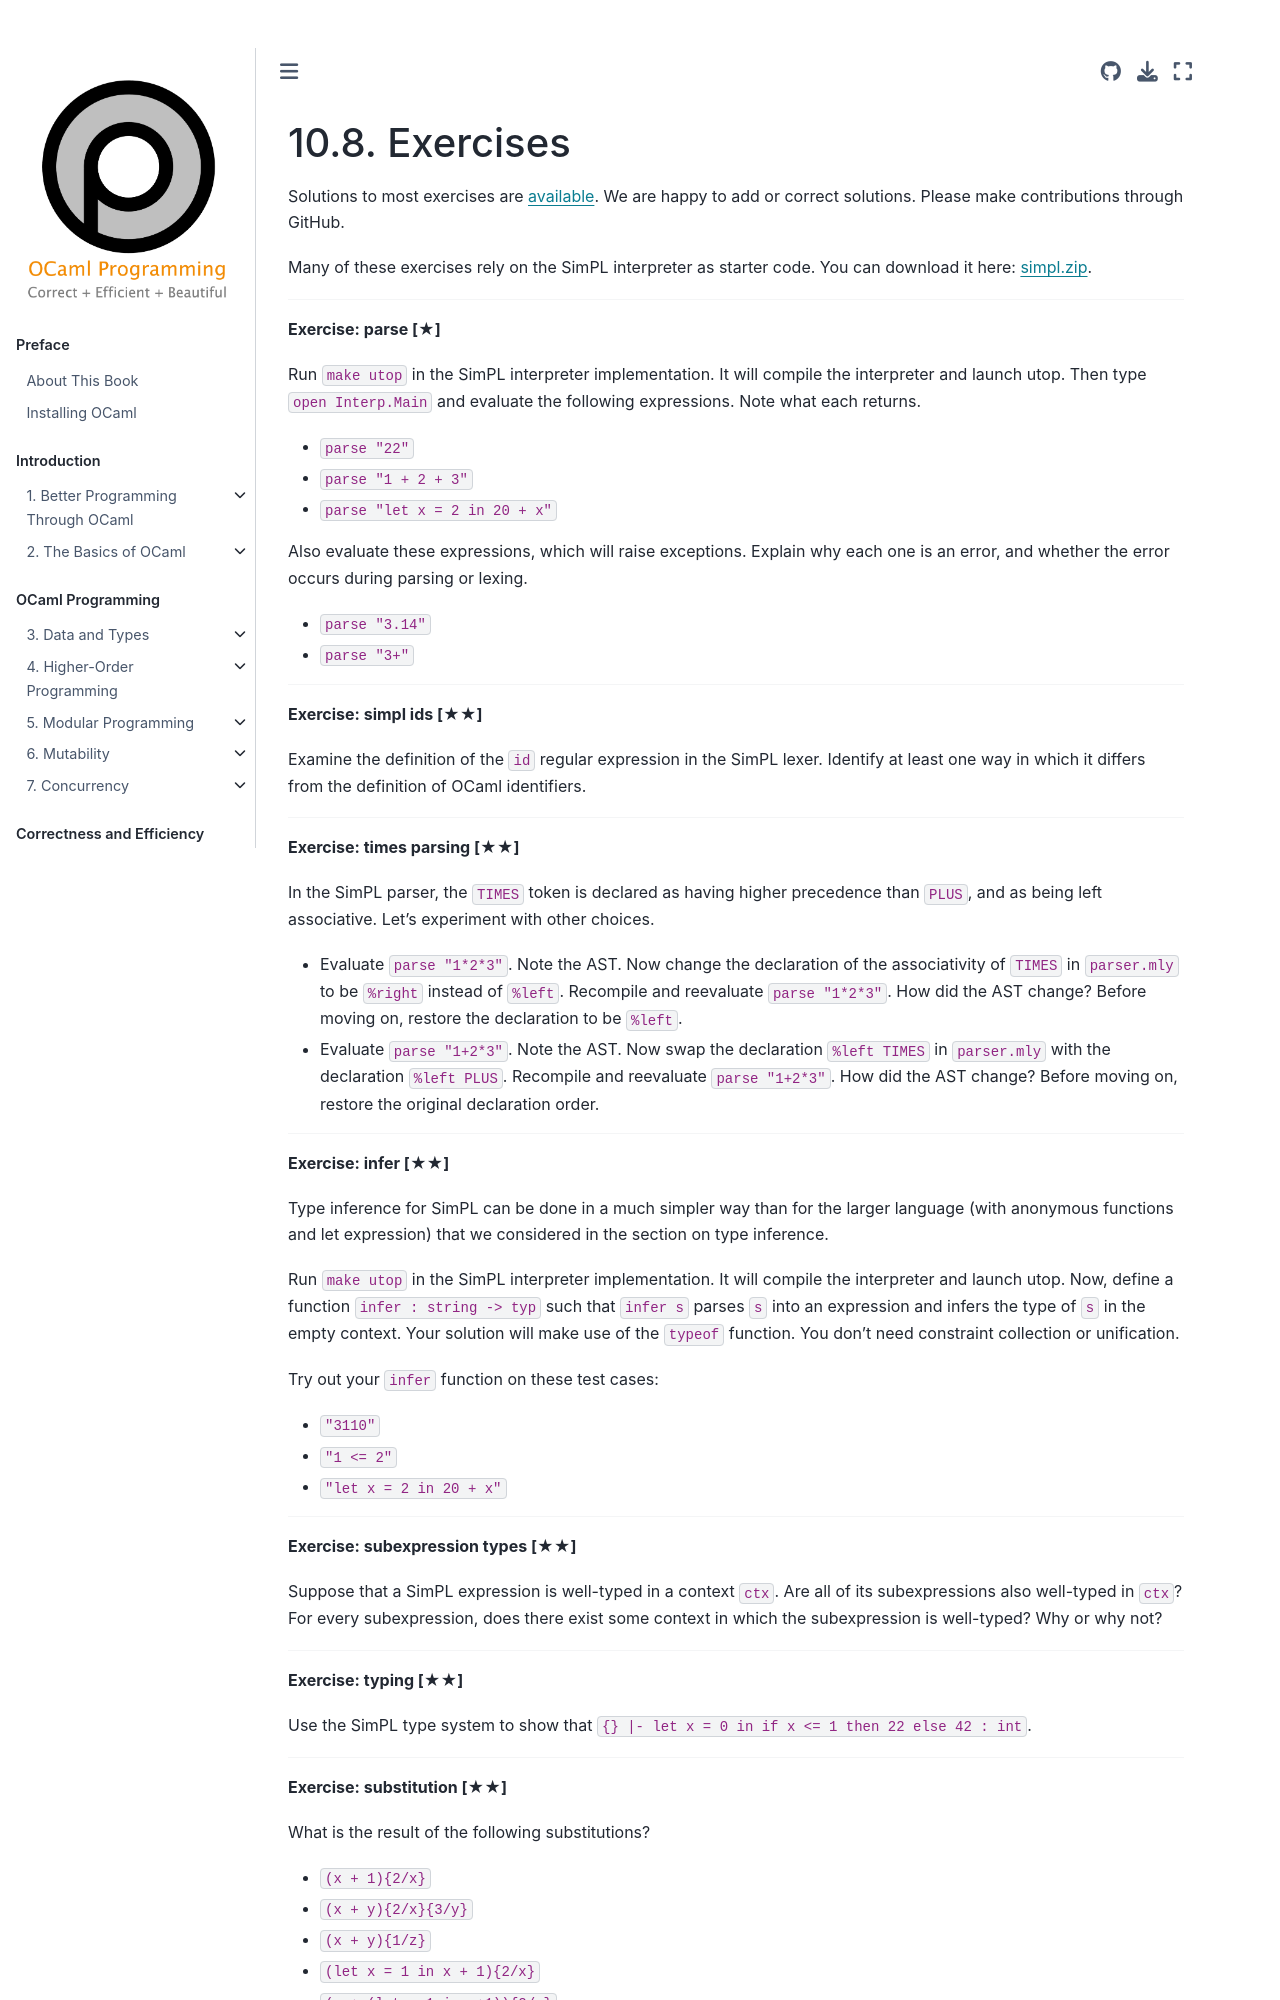

repository: cs3110/textbook · page: chapters/interp/exercises.html · generator: jekyll

# Exercises

{{ solutions }}

Many of these exercises rely on the SimPL interpreter as starter code. You can
download it here: {{ code_link | replace("%%NAME%%", "simpl.zip") }}.

<!--------------------------------------------------------------------------->
{{ ex1 | replace("%%NAME%%", "parse")}}

Run `make utop` in the SimPL interpreter implementation. It will
compile the interpreter and launch utop. Then type `open Interp.Main`
and evaluate the following expressions. Note what each returns.

* `parse "22"`
* `parse "1 + 2 + 3"`
* `parse "let x = 2 in 20 + x"`

Also evaluate these expressions, which will raise exceptions.  Explain why
each one is an error, and whether the error occurs during parsing or lexing.

* `parse "3.14"`
* `parse "3+"`

<!--------------------------------------------------------------------------->
{{ ex2 | replace("%%NAME%%", "simpl ids")}}

Examine the definition of the `id` regular expression in the SimPL lexer.
Identify at least one way in which it differs from the definition of OCaml
identifiers.

<!--------------------------------------------------------------------------->
{{ ex2 | replace("%%NAME%%", "times parsing")}}

In the SimPL parser, the `TIMES` token is declared as having higher precedence
than `PLUS`, and as being left associative. Let's experiment with other choices.

* Evaluate `parse "1*2*3"`. Note the AST. Now change the declaration of the
  associativity of `TIMES` in `parser.mly` to be `%right` instead of `%left`.
  Recompile and reevaluate `parse "1*2*3"`. How did the AST change? Before
  moving on, restore the declaration to be `%left`.

* Evaluate `parse "1+2*3"`. Note the AST. Now swap the declaration `%left TIMES`
  in `parser.mly` with the declaration `%left PLUS`. Recompile and reevaluate
  `parse "1+2*3"`. How did the AST change? Before moving on, restore the
  original declaration order.

<!--------------------------------------------------------------------------->
{{ ex2 | replace("%%NAME%%", "infer")}}

Type inference for SimPL can be done in a much simpler way than for the larger
language (with anonymous functions and let expression) that we considered in the
section on type inference.

Run `make utop` in the SimPL interpreter implementation. It will compile the
interpreter and launch utop. Now, define a function `infer : string -> typ` such
that `infer s` parses `s` into an expression and infers the type of `s` in the
empty context. Your solution will make use of the `typeof` function. You don't
need constraint collection or unification.

Try out your `infer` function on these test cases:

* `"3110"`
* `"1 <= 2"`
* `"let x = 2 in 20 + x"`

<!--------------------------------------------------------------------------->
{{ ex2 | replace("%%NAME%%", "subexpression types")}}

Suppose that a SimPL expression is well-typed in a context `ctx`. Are all of its
subexpressions also well-typed in `ctx`? For every subexpression, does there
exist some context in which the subexpression is well-typed? Why or why not?

<!--------------------------------------------------------------------------->
{{ ex2 | replace("%%NAME%%", "typing")}}
